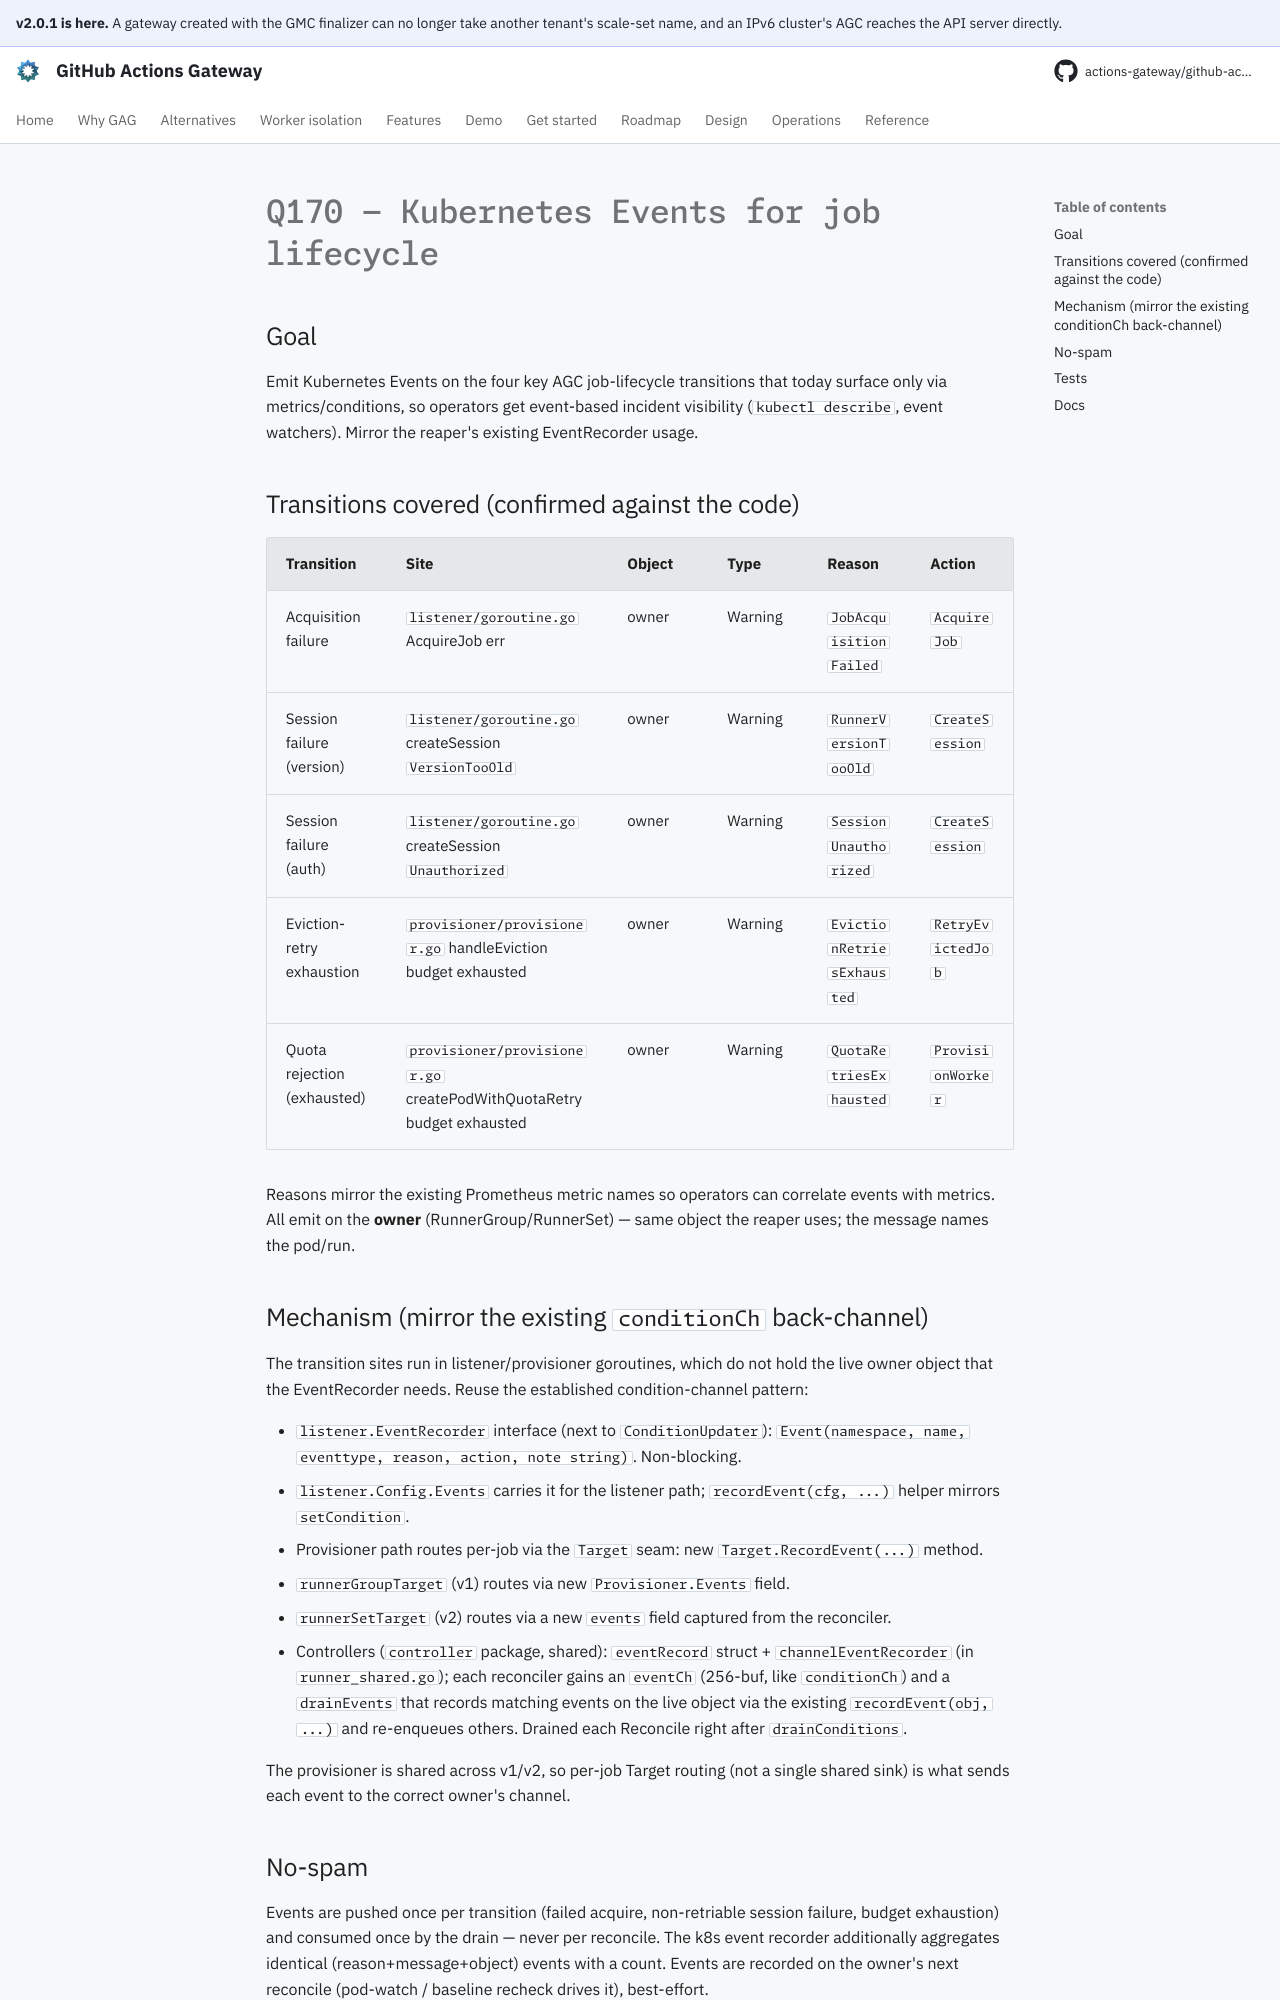

repository: actions-gateway/github-actions-gateway · page: dev/plan/archive/q170-job-lifecycle-events/index.html · generator: mkdocs

# Q170 — Kubernetes Events for job lifecycle

## Goal
Emit Kubernetes Events on the four key AGC job-lifecycle transitions that today surface only via metrics/conditions, so operators get event-based incident visibility (`kubectl describe`, event watchers).
Mirror the reaper's existing EventRecorder usage.

## Transitions covered (confirmed against the code)
| Transition | Site | Object | Type | Reason | Action |
|---|---|---|---|---|---|
| Acquisition failure | `listener/goroutine.go` AcquireJob err | owner | Warning | `JobAcquisitionFailed` | `AcquireJob` |
| Session failure (version) | `listener/goroutine.go` createSession `VersionTooOld` | owner | Warning | `RunnerVersionTooOld` | `CreateSession` |
| Session failure (auth) | `listener/goroutine.go` createSession `Unauthorized` | owner | Warning | `SessionUnauthorized` | `CreateSession` |
| Eviction-retry exhaustion | `provisioner/provisioner.go` handleEviction budget exhausted | owner | Warning | `EvictionRetriesExhausted` | `RetryEvictedJob` |
| Quota rejection (exhausted) | `provisioner/provisioner.go` createPodWithQuotaRetry budget exhausted | owner | Warning | `QuotaRetriesExhausted` | `ProvisionWorker` |

Reasons mirror the existing Prometheus metric names so operators can correlate events with metrics.
All emit on the **owner** (RunnerGroup/RunnerSet) — same object the reaper uses; the message names the pod/run.

## Mechanism (mirror the existing `conditionCh` back-channel)
The transition sites run in listener/provisioner goroutines, which do not hold the live owner object that the EventRecorder needs.
Reuse the established condition-channel pattern:

- `listener.EventRecorder` interface (next to `ConditionUpdater`): `Event(namespace, name, eventtype, reason, action, note string)`.
  Non-blocking.
- `listener.Config.Events` carries it for the listener path; `recordEvent(cfg, ...)` helper mirrors `setCondition`.
- Provisioner path routes per-job via the `Target` seam: new `Target.RecordEvent(...)` method.
  - `runnerGroupTarget` (v1) routes via new `Provisioner.Events` field.
  - `runnerSetTarget` (v2) routes via a new `events` field captured from the reconciler.
- Controllers (`controller` package, shared): `eventRecord` struct + `channelEventRecorder` (in `runner_shared.go`); each reconciler gains an `eventCh` (256-buf, like `conditionCh`) and a `drainEvents` that records matching events on the live object via the existing `recordEvent(obj, ...)` and re-enqueues others.
  Drained each Reconcile right after `drainConditions`.

The provisioner is shared across v1/v2, so per-job Target routing (not a single shared sink) is what sends each event to the correct owner's channel.
